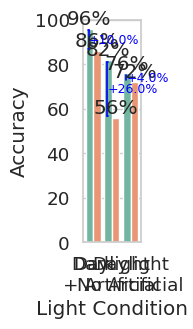

Write Python code to recreate this figure.
import pandas as pd
import seaborn as sns
import matplotlib as mpl
import matplotlib.pyplot as plt

sns.set_theme(style="whitegrid", font_scale=1.2, rc={"figure.dpi": 150})

data = {
    "Light Condition": [
        "Dark", "Dark",
        "Daylight w/ Artificial", "Daylight w/ Artificial",
        "Daylight no Artificial", "Daylight no Artificial"
    ],
    "Accuracy": [96, 86, 82, 56, 76, 72],
    "Type": ["Digit", "Letter", "Digit", "Letter", "Digit", "Letter"]
}
df = pd.DataFrame(data)

# Optionally shorten/wrap labels:
df["Light Condition"] = df["Light Condition"].replace({
    "Daylight w/ Artificial": "Daylight\n+ Artificial",
    "Daylight no Artificial": "Daylight\nNo Artificial"
})

# Increase the figure's height (second number)
plt.figure(figsize=(2, 3.5))
ax = sns.barplot(
    data=df,
    x="Light Condition",
    y="Accuracy",
    hue="Type",
    palette="Set2",
    width=0.8,
    dodge=0.2
)

# Remove the legend
if ax.get_legend() is not None:
    ax.get_legend().remove()

plt.ylim(0, 100)
plt.xlabel("Light Condition")
plt.ylabel("Accuracy")

# Label each bar with its own accuracy
for container in ax.containers:
    ax.bar_label(container, fmt='%.0f%%')

# ---------------------------------------------------------
#  Add bracketed difference indicator if Digit bar is taller
# ---------------------------------------------------------
digit_bars, letter_bars = ax.containers

BRACKET_MARGIN     = 0.8
BRACKET_HALF_WIDTH = 0.02
TEXT_OFFSET        = 0.02
X_OFFSET_BRACKET   = -0.04
BRACKET_COLOR      = "blue"

for dbar, lbar in zip(digit_bars, letter_bars):
    x_dig = dbar.get_x() + dbar.get_width()/2
    y_dig = dbar.get_height()
    x_let = lbar.get_x() + lbar.get_width()/2
    y_let = lbar.get_height()

    if y_dig > y_let:
        diff_val = y_dig - y_let

        # Scale margin if difference is small
        min_required = 2 * BRACKET_MARGIN
        if diff_val < min_required:
            scaled_margin = diff_val / 4.0
        else:
            scaled_margin = BRACKET_MARGIN

        bracket_top = y_dig - scaled_margin
        bracket_bottom = y_let + scaled_margin

        x_bracket = x_dig + X_OFFSET_BRACKET
        if bracket_bottom < bracket_top:
            # Vertical line
            ax.plot([x_bracket, x_bracket],
                    [bracket_bottom, bracket_top],
                    color=BRACKET_COLOR, linewidth=1.2)
            # T-ends
            ax.plot([x_bracket - BRACKET_HALF_WIDTH, x_bracket + BRACKET_HALF_WIDTH],
                    [bracket_top, bracket_top],
                    color=BRACKET_COLOR, linewidth=1.2)
            ax.plot([x_bracket - BRACKET_HALF_WIDTH, x_bracket + BRACKET_HALF_WIDTH],
                    [bracket_bottom, bracket_bottom],
                    color=BRACKET_COLOR, linewidth=1.2)

            # Difference label
            y_mid = (bracket_bottom + bracket_top) / 2
            ax.text(
                x_bracket + TEXT_OFFSET, y_mid,
                f"+{diff_val:.1f}%",
                va='center', ha='left',
                color=BRACKET_COLOR, fontsize=9
            )

plt.tight_layout()
plt.show()
